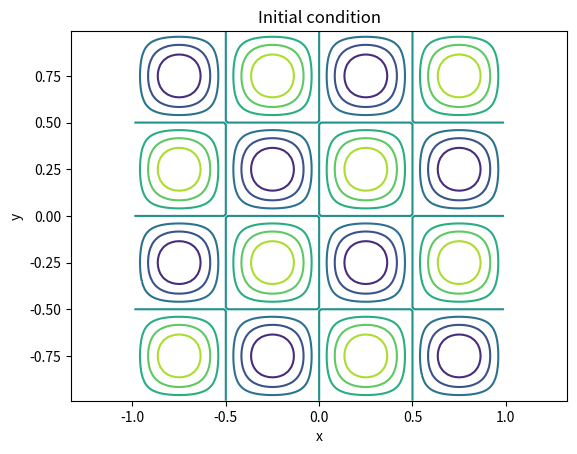

Here is the Python script that generated this plot: (Note: this script raises an exception after producing the figure.)
import numpy as np
import matplotlib.pyplot as plt

nx, ny = 100, 100      # grid size
xmin, xmax = -1.0, 1.0 # domain size
ymin, ymax = -1.0, 1.0
u, v = 1.0, 1.0        # advection velocity
Tf = 2.0               # one time period

# make grid
dx, dy = (xmax - xmin)/nx, (ymax - ymin)/ny
x = np.linspace(xmin+0.5*dx, xmax-0.5*dx, nx)
y = np.linspace(ymin+0.5*dy, ymax-0.5*dy, ny)
Y,X = np.meshgrid(y,x)

# set initial condition
q = np.sin(2*np.pi*X) * np.sin(2*np.pi*Y)

# save copy of ic, we use it to compute error norm
q0 = q.copy()

# plot initial condition
plt.contour(X,Y,q)
plt.xlabel('x'); plt.ylabel('y'); plt.axis('equal')
plt.title('Initial condition')
plt.draw(); plt.pause(1)
wait = input("Press enter to continue ")

# dt from cfl condition
dt = 0.72/(np.abs(u)/dx + np.abs(v)/dy)
print('Grid size nx, ny = ', nx, ny)
print('Grid size dx, dy = ', dx, dy)
print('Time step        = ', dt)

s1, s2 = u*dt/dx, v*dt/dy

# Time loop
t, it = 0.0, 0
while t < Tf:
    if t+dt > Tf: # adjust dt so we reach Tf exactly
        dt = Tf - t
        s1, s2 = u*dt/dx, v*dt/dy
    # generate stencil values using periodicity
    qim1j = np.roll(q,(1,0),(0,1))
    qip1j = np.roll(q,(-1,0),(0,1))
    qijm1 = np.roll(q,(0,1),(0,1))
    qijp1 = np.roll(q,(0,-1),(0,1))
    qim1jm1 = np.roll(q,(1,1),(0,1))
    qim1jp1 = np.roll(q,(1,-1),(0,1))
    qip1jm1 = np.roll(q,(-1,1),(0,1))
    qip1jp1 = np.roll(q,(-1,-1),(0,1))
    # LW scheme
    q = q - 0.5 * s1 * (qip1j - qim1j) - 0.5 * s2 * (qijp1 - qijm1) \
          + 0.5 * s1**2 * (qim1j - 2.0*q + qip1j) \
          + 0.25 * s1 * s2 * (qip1jp1 - qip1jm1 - qim1jp1 + qim1jm1) \
          + 0.5 * s2**2 * (qijm1 - 2.0*q + qijp1)
    t += dt; it += 1
    print('it,t = ',it,t)
    if it%5 == 0 or np.abs(t-Tf) < 1.0e-12:
        plt.clf()
        plt.contour(X,Y,q)
        plt.title('t = '+str(t))
        plt.xlabel('x'); plt.ylabel('y'); plt.axis('equal')
        plt.draw(); plt.pause(0.1)

# Compute error norm: initial condition is exact solution
l1_err = np.sum(np.abs(q-q0)) / (nx*ny)
l2_err = np.sqrt(np.sum((q-q0)**2) / (nx*ny))
li_err = np.abs(q-q0).max()
print('dx,dy,l1,l2,linf error = %10.4e %10.4e %10.4e %10.4e %10.4e' % 
      (dx,dy,l1_err,l2_err,li_err))
plt.show()
